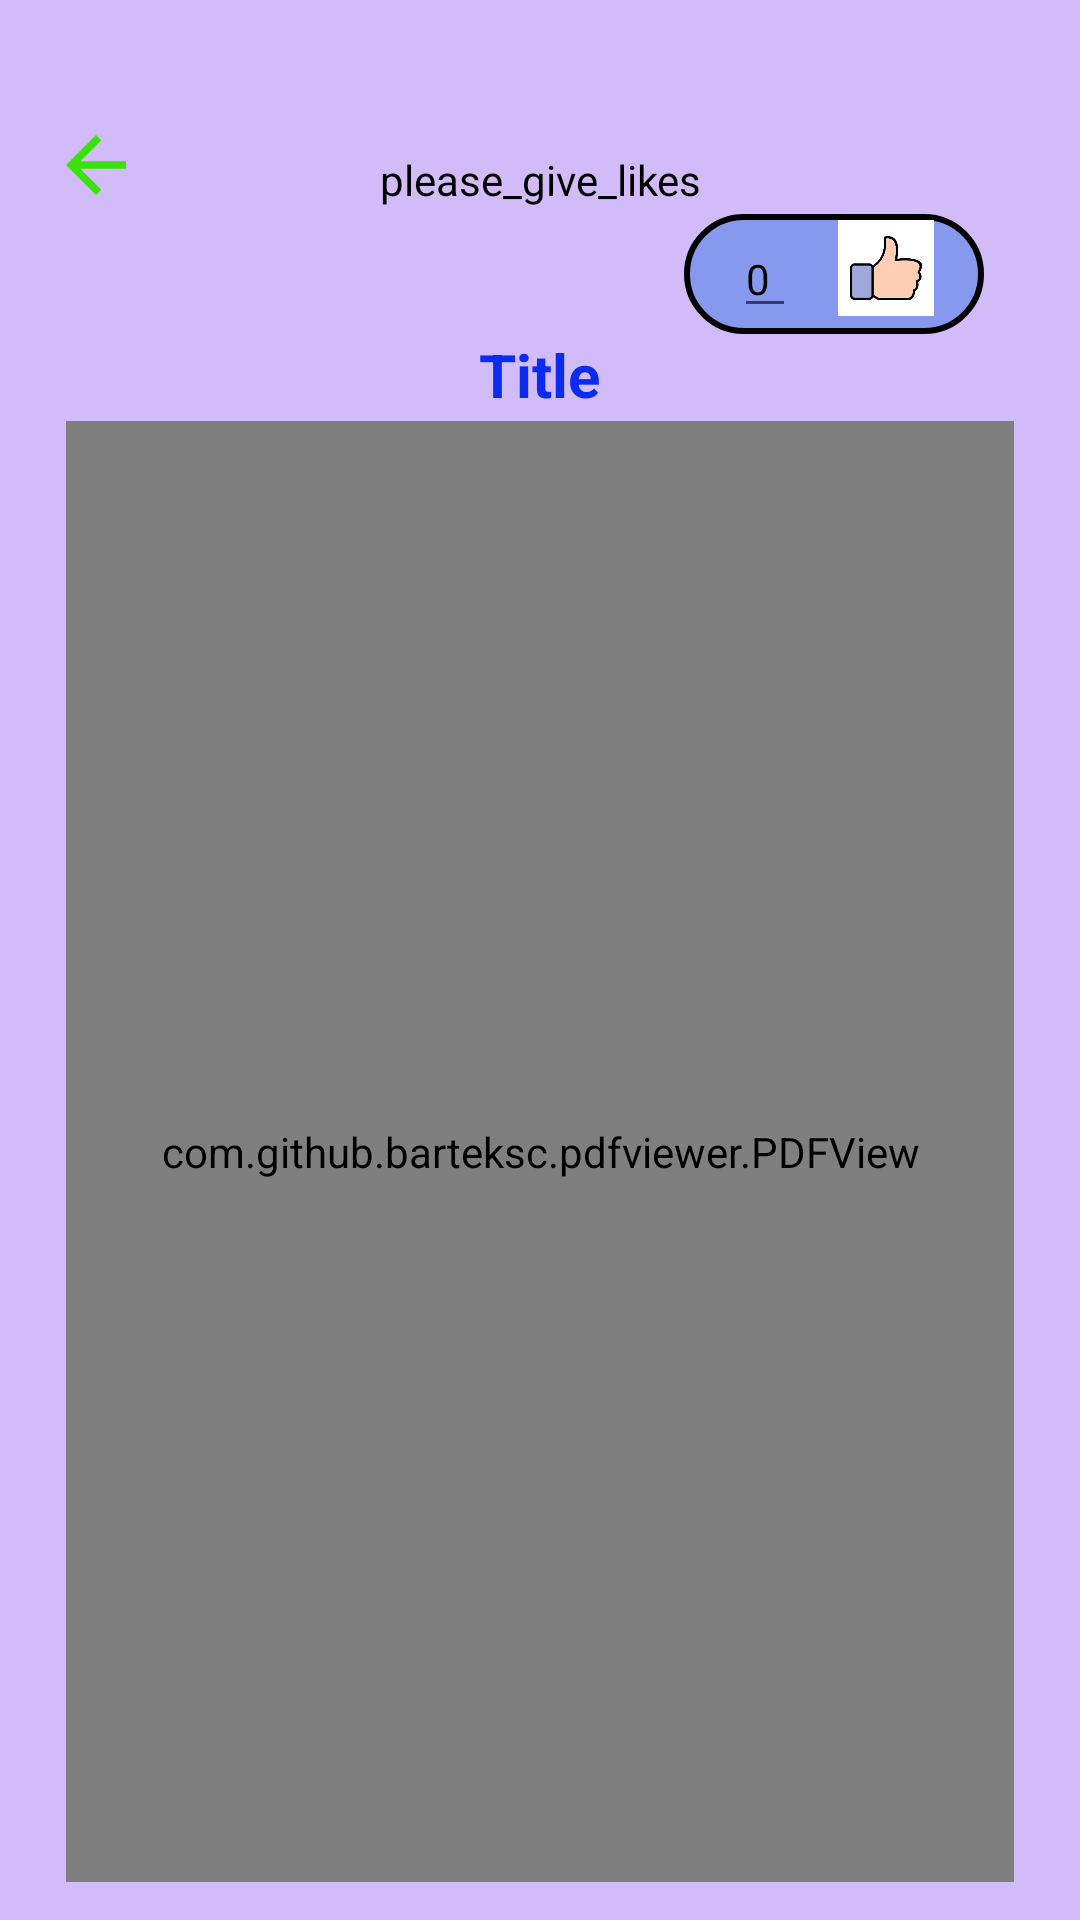

Write the Android layout XML for this screen, with the resource values it uses.
<!-- AndroidManifest.xml: application theme Theme.Recoin_market -->
<!-- res/layout/fragment_p_d_f.xml -->
<?xml version="1.0" encoding="utf-8"?>
<LinearLayout xmlns:android="http://schemas.android.com/apk/res/android"
    xmlns:tools="http://schemas.android.com/tools"
    android:layout_width="match_parent"
    android:layout_height="match_parent"
    android:background="#D1BBF8"
    android:orientation="vertical"
    android:gravity="center_horizontal"
    android:padding="12dp"
    tools:context=".ui.oferts.PDFFragment">

    <ImageView
        android:id="@+id/btn_back"
        android:layout_width="40dp"
        android:layout_height="30dp"
        android:layout_gravity="start"
        android:layout_marginTop="28dp"
        android:src="@drawable/baseline_arrow_back_24" />

    <TextView
        android:id="@+id/text_about_score"
        android:layout_width="wrap_content"
        android:layout_height="wrap_content"
        android:layout_marginTop="-20dp"
        android:text="please_give_likes"
        android:textAlignment="center"
        android:textColor="@color/black" />

    <LinearLayout
        android:id="@+id/layout_score"
        android:layout_width="100dp"
        android:layout_height="40dp"
        android:layout_gravity="end"
        android:layout_marginTop="2dp"
        android:layout_marginEnd="20dp"
        android:background="@drawable/bg_frame"
        android:gravity="center"
        android:padding="2dp">

        <EditText
            android:id="@+id/likes_counter"
            android:layout_width="wrap_content"
            android:layout_height="wrap_content"
            android:hint="0"
            android:inputType="number"
            android:textColorHint="@color/black"
            android:textSize="14sp"
            tools:ignore="TouchTargetSizeCheck" />

        <ImageView
            android:id="@+id/give_scores_btn"
            android:layout_width="32dp"
            android:layout_height="32dp"
            android:layout_gravity="end"
            android:layout_marginStart="14dp"
            android:src="@drawable/like_image88" />
    </LinearLayout>

    <TextView
        android:id="@+id/title_of_doc_on_word_page"
        android:layout_width="wrap_content"
        android:layout_height="wrap_content"
        android:text="Title"
        android:textColor="#0A2CEF"
        android:textSize="20sp"
        android:textStyle="bold" />

    <com.github.barteksc.pdfviewer.PDFView
        android:id="@+id/pdfViewer"
        android:layout_width="match_parent"
        android:layout_height="match_parent"
        android:layout_marginHorizontal="10dp"
        android:layout_marginTop="2dp" />

</LinearLayout>
<!-- resources referenced by this layout -->
<resources>
  <!-- drawable baseline_arrow_back_24 (drawable) -->
  <vector xmlns:android="http://schemas.android.com/apk/res/android" android:autoMirrored="true" android:height="24dp" android:tint="#39E30A" android:viewportHeight="24" android:viewportWidth="24" android:width="24dp">
        
      <path android:fillColor="@android:color/white" android:pathData="M20,11H7.83l5.59,-5.59L12,4l-8,8 8,8 1.41,-1.41L7.83,13H20v-2z"/>
      
  </vector>
  <!-- drawable bg_frame (drawable) -->
  <?xml version="1.0" encoding="utf-8"?>
  <shape
      xmlns:android="http://schemas.android.com/apk/res/android"
      android:shape="rectangle">
  
      <solid
          android:color="#9E5985EB">
  
      </solid>
  
      <stroke
          android:color="@color/black"
          android:width="2dp">
  
      </stroke>
  
      <corners
          android:radius="28dp">
  
      </corners>
  </shape>
  <!-- drawable like_image88: png bitmap (drawable, 27625 bytes) -->
  <style name="Theme.Recoin_market" parent="Theme.MaterialComponents.Light.NoActionBar">
          
          <item name="colorPrimary">@color/purple_500</item>
          <item name="colorPrimaryVariant">@color/purple_700</item>
          <item name="colorOnPrimary">@color/white</item>
          
          <item name="colorSecondary">@color/teal_200</item>
          <item name="colorSecondaryVariant">@color/teal_700</item>
          <item name="colorOnSecondary">@color/black</item>
          
          <item name="android:statusBarColor">?attr/colorPrimaryVariant</item>
          
      </style>
  <!-- not gathered from this repository: default colours our renderer supplied (Android Studio template values) -->
  <color name="purple_500">#FF6200EE</color>
  <color name="purple_700">#FF3700B3</color>
  <color name="teal_200">#FF03DAC5</color>
  <color name="teal_700">#FF018786</color>
  <color name="black">#FF000000</color>
  <color name="white">#FFFFFFFF</color>
</resources>
